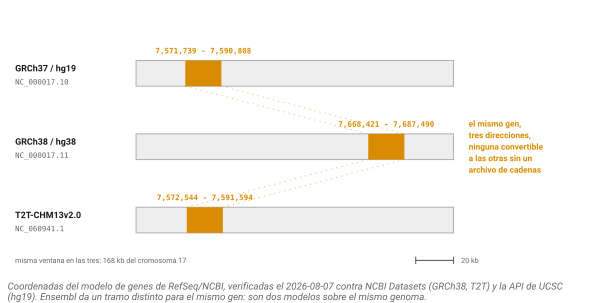

The table this chart was drawn from, first rows:
ensamblado	cromosoma	inicio	fin	largo
GRCh37 / hg19	NC_000017.10	7571739	7590808	19070
GRCh38 / hg38	NC_000017.11	7668421	7687490	19070
T2T-CHM13v2.0	NC_060941.1	7572544	7591594	19051
